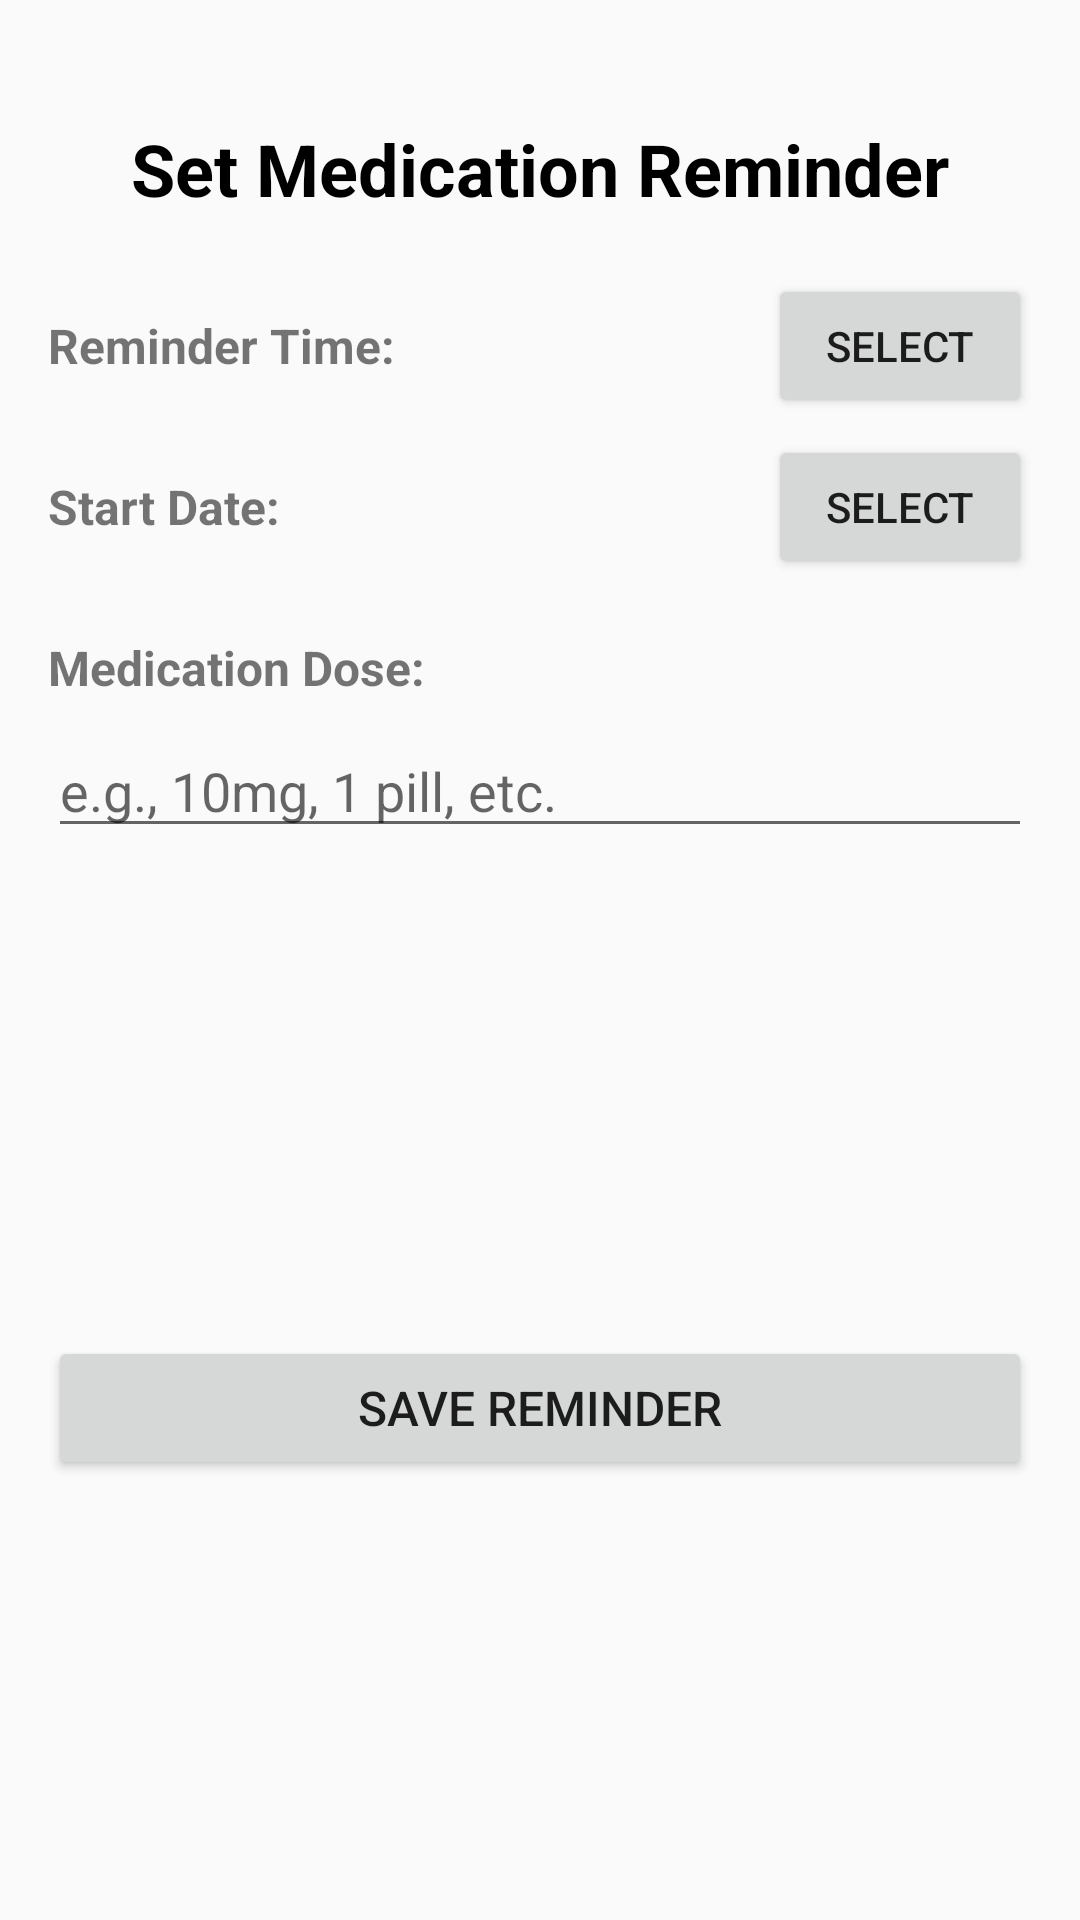

Produce the Android XML layout that renders to this screen, including the resource entries it uses.
<!-- AndroidManifest.xml: application theme Theme.MedialarmApp -->
<!-- res/layout/fragment_reminder.xml -->
<?xml version="1.0" encoding="utf-8"?>
<androidx.constraintlayout.widget.ConstraintLayout xmlns:android="http://schemas.android.com/apk/res/android"
    xmlns:app="http://schemas.android.com/apk/res-auto"
    xmlns:tools="http://schemas.android.com/tools"
    android:layout_width="match_parent"
    android:layout_height="match_parent"
    android:padding="16dp"
    tools:context=".createModule.reminder.ReminderFragment">

    <TextView
        android:id="@+id/titleTextView"
        android:layout_width="0dp"
        android:layout_height="wrap_content"
        android:layout_marginTop="24dp"
        android:gravity="center"
        android:text="Set Medication Reminder"
        android:textColor="@android:color/black"
        android:textSize="24sp"
        android:textStyle="bold"
        app:layout_constraintEnd_toEndOf="parent"
        app:layout_constraintStart_toStartOf="parent"
        app:layout_constraintTop_toTopOf="parent" />

    <TextView
        android:id="@+id/timeLabel"
        android:layout_width="wrap_content"
        android:layout_height="wrap_content"
        android:layout_marginTop="32dp"
        android:text="Reminder Time:"
        android:textSize="16sp"
        android:textStyle="bold"
        app:layout_constraintStart_toStartOf="parent"
        app:layout_constraintTop_toBottomOf="@id/titleTextView" />

    <TextView
        android:id="@+id/timeTextView"
        android:layout_width="0dp"
        android:layout_height="wrap_content"
        android:layout_marginStart="8dp"
        android:layout_marginEnd="8dp"
        android:textSize="16sp"
        app:layout_constraintBottom_toBottomOf="@id/timeLabel"
        app:layout_constraintEnd_toStartOf="@id/selectTimeButton"
        app:layout_constraintStart_toEndOf="@id/timeLabel"
        app:layout_constraintTop_toTopOf="@id/timeLabel"
        tools:text="08:00 AM" />

    <Button
        android:id="@+id/selectTimeButton"
        android:layout_width="wrap_content"
        android:layout_height="wrap_content"
        android:text="Select"
        app:layout_constraintBottom_toBottomOf="@id/timeLabel"
        app:layout_constraintEnd_toEndOf="parent"
        app:layout_constraintTop_toTopOf="@id/timeLabel" />

    <TextView
        android:id="@+id/dateLabel"
        android:layout_width="wrap_content"
        android:layout_height="wrap_content"
        android:layout_marginTop="32dp"
        android:text="Start Date:"
        android:textSize="16sp"
        android:textStyle="bold"
        app:layout_constraintStart_toStartOf="parent"
        app:layout_constraintTop_toBottomOf="@id/timeLabel" />

    <TextView
        android:id="@+id/dateTextView"
        android:layout_width="0dp"
        android:layout_height="wrap_content"
        android:layout_marginStart="8dp"
        android:layout_marginEnd="8dp"
        android:textSize="16sp"
        app:layout_constraintBottom_toBottomOf="@id/dateLabel"
        app:layout_constraintEnd_toStartOf="@id/selectDateButton"
        app:layout_constraintStart_toEndOf="@id/dateLabel"
        app:layout_constraintTop_toTopOf="@id/dateLabel"
        tools:text="Apr 4, 2025" />

    <Button
        android:id="@+id/selectDateButton"
        android:layout_width="wrap_content"
        android:layout_height="wrap_content"
        android:text="Select"
        app:layout_constraintBottom_toBottomOf="@id/dateLabel"
        app:layout_constraintEnd_toEndOf="parent"
        app:layout_constraintTop_toTopOf="@id/dateLabel" />

    <TextView
        android:id="@+id/doseLabel"
        android:layout_width="wrap_content"
        android:layout_height="wrap_content"
        android:layout_marginTop="32dp"
        android:text="Medication Dose:"
        android:textSize="16sp"
        android:textStyle="bold"
        app:layout_constraintStart_toStartOf="parent"
        app:layout_constraintTop_toBottomOf="@id/dateLabel" />

    <EditText
        android:id="@+id/doseEditText"
        android:layout_width="0dp"
        android:layout_height="wrap_content"
        android:layout_marginTop="8dp"
        android:hint="e.g., 10mg, 1 pill, etc."
        android:inputType="text"
        app:layout_constraintEnd_toEndOf="parent"
        app:layout_constraintStart_toStartOf="parent"
        app:layout_constraintTop_toBottomOf="@id/doseLabel" />

    <Button
        android:id="@+id/saveButton"
        android:layout_width="0dp"
        android:layout_height="wrap_content"
        android:layout_marginTop="32dp"
        android:padding="12dp"
        android:text="Save Reminder"
        android:textSize="16sp"
        app:layout_constraintBottom_toBottomOf="parent"
        app:layout_constraintEnd_toEndOf="parent"
        app:layout_constraintStart_toStartOf="parent"
        app:layout_constraintTop_toBottomOf="@id/doseEditText" />

</androidx.constraintlayout.widget.ConstraintLayout>
<!-- resources referenced by this layout -->
<resources>
  <style name="Theme.MedialarmApp" parent="android:Theme.Material.Light.NoActionBar" />
</resources>
